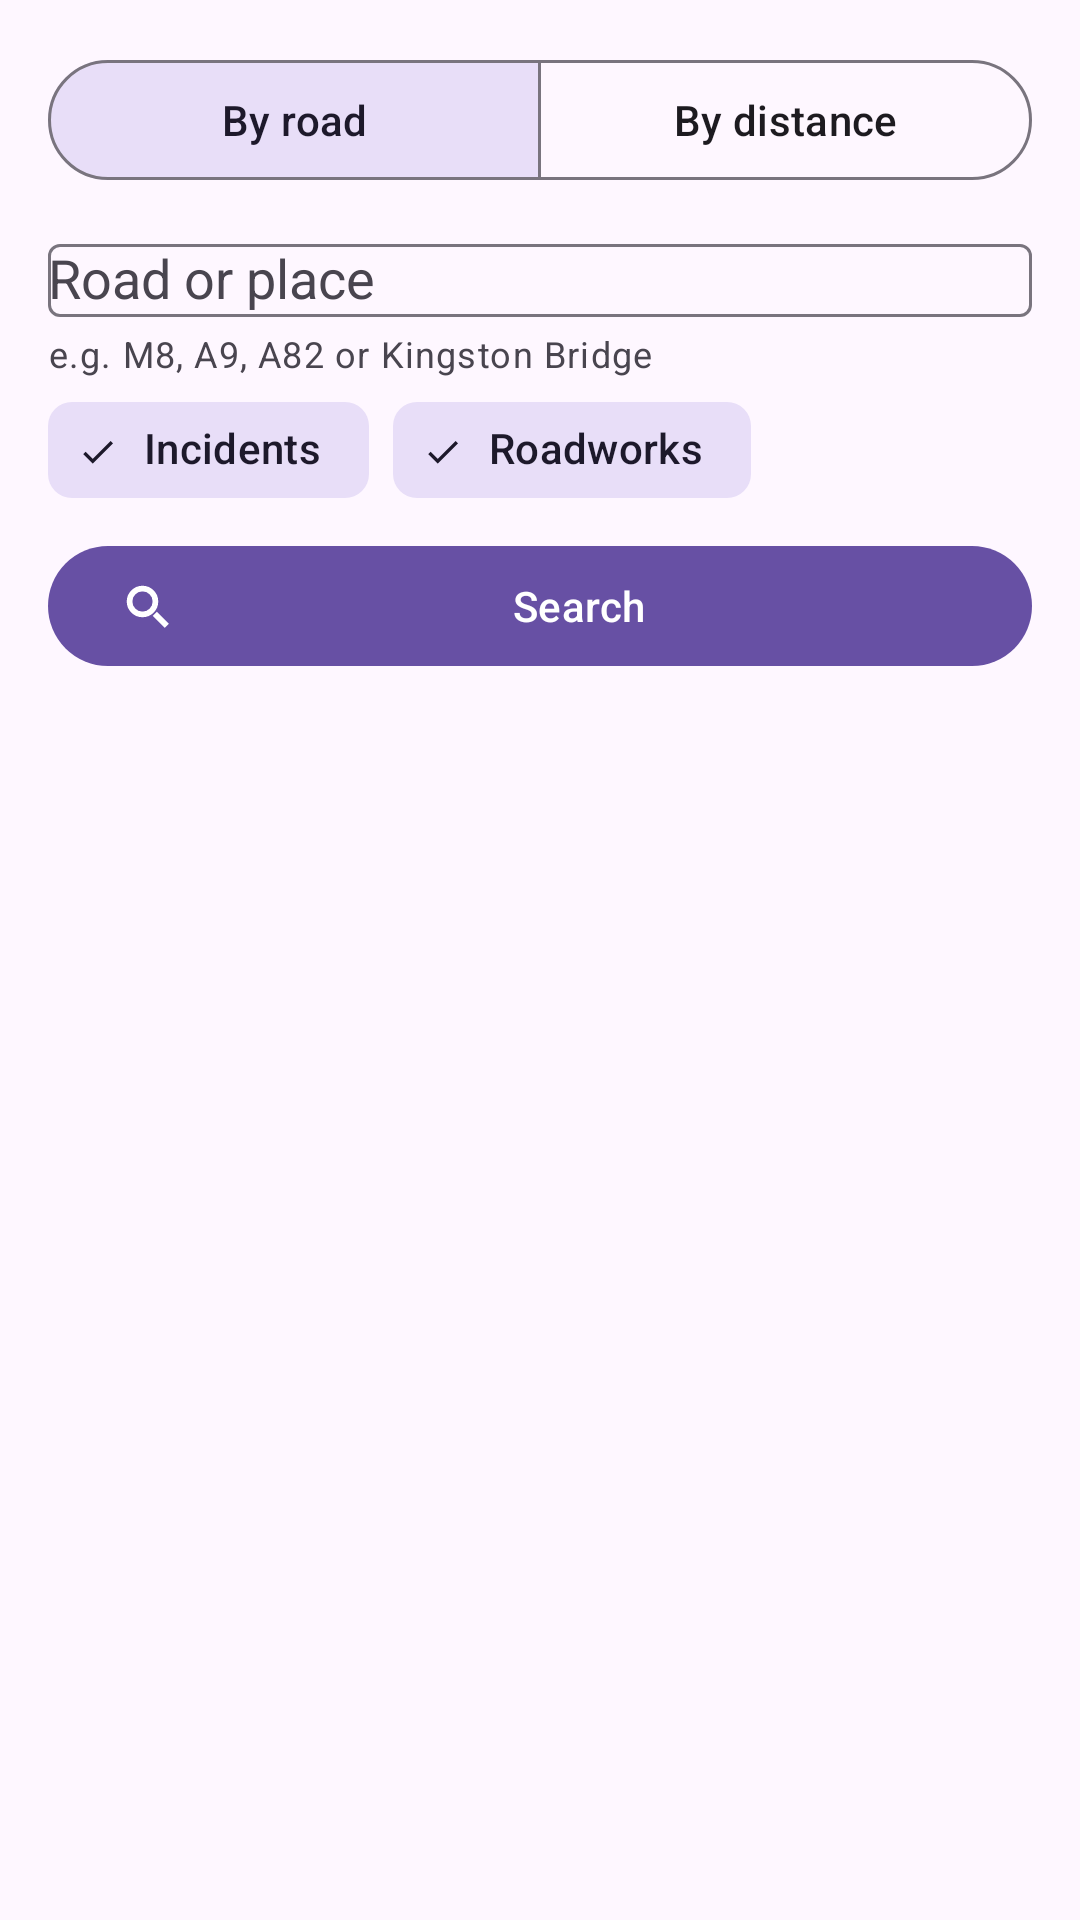

Produce the Android XML layout that renders to this screen, including the resource entries it uses.
<!-- AndroidManifest.xml: application theme Theme.Ahmad_Haziq_S2337383 -->
<!-- res/layout/fragment_search.xml -->
<?xml version="1.0" encoding="utf-8"?>
<androidx.core.widget.NestedScrollView xmlns:android="http://schemas.android.com/apk/res/android"
    xmlns:app="http://schemas.android.com/apk/res-auto"
    android:layout_width="match_parent"
    android:layout_height="match_parent">

    <LinearLayout
        android:layout_width="match_parent"
        android:layout_height="wrap_content"
        android:orientation="vertical"
        android:padding="16dp">

        
        <com.google.android.material.button.MaterialButtonToggleGroup
            android:id="@+id/modeToggle"
            android:layout_width="match_parent"
            android:layout_height="wrap_content"
            app:checkedButton="@+id/modeRoad"
            app:selectionRequired="true"
            app:singleSelection="true">

            <com.google.android.material.button.MaterialButton
                android:id="@+id/modeRoad"
                style="?attr/materialButtonOutlinedStyle"
                android:layout_width="0dp"
                android:layout_height="wrap_content"
                android:layout_weight="1"
                android:text="@string/search_by_road" />

            <com.google.android.material.button.MaterialButton
                android:id="@+id/modeDistance"
                style="?attr/materialButtonOutlinedStyle"
                android:layout_width="0dp"
                android:layout_height="wrap_content"
                android:layout_weight="1"
                android:text="@string/search_by_distance" />
        </com.google.android.material.button.MaterialButtonToggleGroup>

        
        <LinearLayout
            android:id="@+id/roadForm"
            android:layout_width="match_parent"
            android:layout_height="wrap_content"
            android:layout_marginTop="12dp"
            android:orientation="vertical">

            <com.google.android.material.textfield.TextInputLayout
                style="@style/Widget.Material3.TextInputLayout.OutlinedBox"
                android:layout_width="match_parent"
                android:layout_height="wrap_content"
                android:hint="@string/search_road_hint"
                app:helperText="@string/search_road_helper">

                <com.google.android.material.textfield.MaterialAutoCompleteTextView
                    android:id="@+id/roadInput"
                    android:layout_width="match_parent"
                    android:layout_height="wrap_content"
                    android:completionThreshold="1"
                    android:imeOptions="actionSearch"
                    android:inputType="text"
                    android:maxLines="1" />
            </com.google.android.material.textfield.TextInputLayout>
        </LinearLayout>

        
        <LinearLayout
            android:id="@+id/distanceForm"
            android:layout_width="match_parent"
            android:layout_height="wrap_content"
            android:layout_marginTop="12dp"
            android:orientation="vertical"
            android:visibility="gone">

            <com.google.android.material.textfield.TextInputLayout
                style="@style/Widget.Material3.TextInputLayout.OutlinedBox.ExposedDropdownMenu"
                android:layout_width="match_parent"
                android:layout_height="wrap_content"
                android:hint="@string/search_from">

                <com.google.android.material.textfield.MaterialAutoCompleteTextView
                    android:id="@+id/originInput"
                    android:layout_width="match_parent"
                    android:layout_height="wrap_content"
                    android:inputType="none" />
            </com.google.android.material.textfield.TextInputLayout>

            <TextView
                android:id="@+id/radiusLabel"
                android:layout_width="match_parent"
                android:layout_height="wrap_content"
                android:layout_marginTop="8dp"
                android:textAppearance="?attr/textAppearanceBodyLarge" />

            <com.google.android.material.slider.Slider
                android:id="@+id/radiusSlider"
                android:layout_width="match_parent"
                android:layout_height="wrap_content"
                android:contentDescription="@string/search_radius_description"
                android:stepSize="1"
                android:value="20"
                android:valueFrom="1"
                android:valueTo="100" />
        </LinearLayout>

        
        <com.google.android.material.chip.ChipGroup
            android:layout_width="match_parent"
            android:layout_height="wrap_content">

            <com.google.android.material.chip.Chip
                android:id="@+id/incidentsChip"
                style="@style/Widget.Material3.Chip.Filter"
                android:layout_width="wrap_content"
                android:layout_height="wrap_content"
                android:checked="true"
                android:text="@string/tab_incidents" />

            <com.google.android.material.chip.Chip
                android:id="@+id/roadworksChip"
                style="@style/Widget.Material3.Chip.Filter"
                android:layout_width="wrap_content"
                android:layout_height="wrap_content"
                android:checked="true"
                android:text="@string/tab_roadworks" />
        </com.google.android.material.chip.ChipGroup>

        <com.google.android.material.button.MaterialButton
            android:id="@+id/searchButton"
            android:layout_width="match_parent"
            android:layout_height="wrap_content"
            android:layout_marginTop="4dp"
            android:text="@string/search_button"
            app:icon="@drawable/ic_nav_search" />

        
        <TextView
            android:id="@+id/resultTitle"
            android:layout_width="match_parent"
            android:layout_height="wrap_content"
            android:layout_marginTop="16dp"
            android:textAppearance="?attr/textAppearanceTitleMedium"
            android:visibility="gone" />

        <com.google.android.material.button.MaterialButton
            android:id="@+id/showOnMapButton"
            style="@style/Widget.Material3.Button.TonalButton"
            android:layout_width="wrap_content"
            android:layout_height="wrap_content"
            android:text="@string/search_show_on_map"
            android:visibility="gone"
            app:icon="@drawable/ic_nav_map" />

        <androidx.recyclerview.widget.RecyclerView
            android:id="@+id/resultsList"
            android:layout_width="match_parent"
            android:layout_height="wrap_content"
            android:layout_marginStart="-12dp"
            android:layout_marginEnd="-12dp" />
    </LinearLayout>
</androidx.core.widget.NestedScrollView>
<!-- resources referenced by this layout -->
<resources>
  <!-- drawable ic_nav_map (drawable) -->
  <?xml version="1.0" encoding="utf-8"?>
  <vector xmlns:android="http://schemas.android.com/apk/res/android"
      android:width="24dp" android:height="24dp" android:viewportWidth="24" android:viewportHeight="24">
      <path android:fillColor="#FF000000" android:fillType="evenOdd" android:pathData="M12,2C8.1,2 5,5.1 5,9c0,5.2 7,13 7,13s7,-7.8 7,-13c0,-3.9 -3.1,-7 -7,-7z M12,6.5a2.5,2.5 0 1,1 0,5a2.5,2.5 0 1,1 0,-5z" />
  </vector>
  <!-- drawable ic_nav_search (drawable) -->
  <?xml version="1.0" encoding="utf-8"?>
  <vector xmlns:android="http://schemas.android.com/apk/res/android"
      android:width="24dp" android:height="24dp" android:viewportWidth="24" android:viewportHeight="24">
      <path android:fillColor="#FF000000" android:fillType="evenOdd" android:pathData="M10,3a7,7 0 1,0 0,14a7,7 0 1,0 0,-14z M10,5.5a4.5,4.5 0 1,1 0,9a4.5,4.5 0 1,1 0,-9z M14.6,16.4l1.8,-1.8l5.3,5.3l-1.8,1.8z" />
  </vector>
  <string name="search_button">Search</string>
  <string name="search_by_distance">By distance</string>
  <string name="search_by_road">By road</string>
  <string name="search_from">From</string>
  <string name="search_radius_description">Search distance in kilometres</string>
  <string name="search_road_helper">e.g. M8, A9, A82 or Kingston Bridge</string>
  <string name="search_road_hint">Road or place</string>
  <string name="search_show_on_map">Show results on map</string>
  <string name="tab_incidents">Incidents</string>
  <string name="tab_roadworks">Roadworks</string>
  <style name="Theme.Ahmad_Haziq_S2337383" parent="Base.Theme.Ahmad_Haziq_S2337383" />
  <style name="Base.Theme.Ahmad_Haziq_S2337383" parent="Theme.Material3.DayNight.NoActionBar">
          
          
      </style>
</resources>
